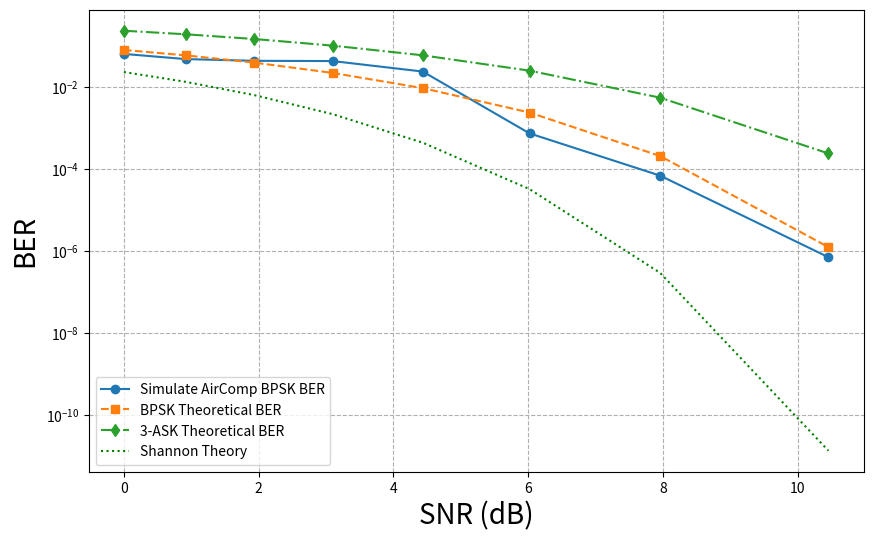

Write the Python code that produced this figure.
import numpy as np
import matplotlib.pyplot as plt
from scipy.special import erfc

# Sample measured data
snr_db = np.array([0, -20*np.log10(0.9), -20*np.log10(0.8), -20*np.log10(0.7), -20*np.log10(0.6), -20*np.log10(0.5), -20*np.log10(0.4), -20*np.log10(0.3)])  # Example SNR values in dB
ber_measured = np.array([10**(-1.200742), 10**(-1.326684), 10**(-1.369249), 10**(-1.375042), 10**(-1.631296), 10**(-3.139604), 10**(-4.170177), 10**(-6.161712)])  # Example measured BER values

# Calculate theoretical BER for BPSK
snr_linear = 10**(snr_db / 10)  # Convert SNR from dB to linear scale
ber_theoretical = 0.5 * erfc(np.sqrt(snr_linear))  # Theoretical BER for BPSK

# Calculate theoretical BER for 3-ASK
M = 3
ber_theoretical_3ask = (2 * (M - 1) / (M * np.log2(M))) * erfc(np.sqrt((6 * np.log2(M) / (M**2 - 1)) * snr_linear) / np.sqrt(2))

# Shannon theoretical BER
shannon_snr_linear = 10**(snr_db / 10)  # Convert to linear scale
shannon_ber_theory = 0.5 * erfc(np.sqrt(2 * shannon_snr_linear))  # Shannon theory BER (approximation)

# Plotting the data
plt.figure(figsize=(10, 6))
plt.semilogy(snr_db, ber_measured, 'o-', label='Simulate AirComp BPSK BER')
plt.semilogy(snr_db, ber_theoretical, 's--', label='BPSK Theoretical BER')
plt.semilogy(snr_db, ber_theoretical_3ask, 'd-.', label='3-ASK Theoretical BER')
#plt.axvline(x=shannon_limit_db, color='r', linestyle='--', label='Shannon Limit')
plt.semilogy(snr_db, shannon_ber_theory, 'g:', label='Shannon Theory')


plt.xlabel('SNR (dB)',fontsize=20)
plt.ylabel('BER',fontsize=20)
#plt.title('BER vs SNR for AirComp BPSK, BPSK, 3-ASK and Shannon Theory')
plt.grid(True, which='both', linestyle='--')
plt.legend()
plt.show()
